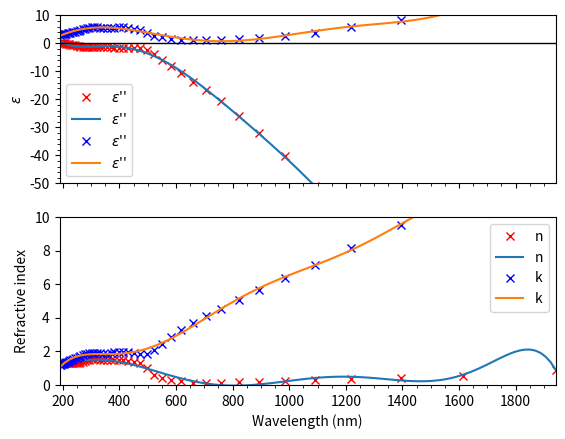

The script that saved this image:
import matplotlib.pyplot as plt
import numpy as np

# -*- coding: utf-8 -*-

"""
To-do list
- Determine bound electron component
    - https://link.aps.org/accepted/10.1103/PhysRevB.86.235147
"""

# Note the refractive index and wavelength function are fairly valid up to 900 nm

class Drude_Gold():
  # Default values are for gold
  def __init__(self, radius_nm=-1, verbose=False):
    # Constants
    self.pi = np.pi
    self.h = 6.62607015 * 10**(-34) / (2*self.pi)
    self.c = 3 * 10**(8)
    self.e = 1.6 * 10**(-19)
    self.v_fermi = 14.1*10**(14) #in nm/s

    # Gold Electronic Properties
    self.gamma_bulk = 1.64 * 10**(14)
    self.plasma_frequency = 1.3 * 10**(16)
    
    # Data taken from https://journals.aps.org/prb/pdf/10.1103/PhysRevB.6.4370
    self.photon_energy_ev = np.array([0.64,0.77,0.89,1.02,1.14,1.26,1.39,1.51,1.64,1.76,1.88,2.01,2.13,2.26,2.38,2.50,2.63,2.75,2.88,3.00,3.12,3.25,3.37,3.50,3.62,3.74,3.87,3.99,4.12,4.24,4.36,4.49,4.61,4.74,4.86,4.98,5.11,5.23,5.36,5.48,5.60,5.73,5.85,5.98,6.10,6.22,6.35,6.47,6.60], np.float32)
    self.n = np.array([0.92,0.56,0.43,0.35,0.27,0.22,0.17,0.16,0.14,0.13,0.14,0.21,0.29,0.43,0.62,1.04,1.31,1.38,1.45,1.46,1.47,1.46,1.48,1.50,1.48,1.48,1.54,1.53,1.53,1.49,1.47,1.43,1.38,1.35,1.33,1.33,1.32,1.32,1.30,1.31,1.30,1.30,1.30,1.30,1.33,1.33,1.34,1.32,1.28])
    self.k = np.array([13.78,11.21,9.519,8.145,7.150,6.350,5.663,5.083,4.542,4.103,3.697,3.272,2.863,2.455,2.081,1.833,1.849,1.914,1.948,1.958,1.952,1.933,1.895,1.866,1.871,1.883,1.898,1.893,1.889,1.878,1.869,1.847,1.803,1.749,1.688,1.631,1.577,1.536,1.497,1.460,1.427,1.387,1.350,1.304,1.277,1.251,1.226,1.203,1.188])

    self.wavelength_in_nm = self.wavelength_in_nm_to_photon_energy_ev(self.photon_energy_ev)
    self.frequency_rad = self.photon_energy_ev*self.e/self.h

    if verbose:
      print(f"The model works between {wavelength_in_nm[0]} nm and {wavelength_in_nm[-1]} nm or {photon_energy_ev[0]} eV and {photon_energy_ev[-1]} eV.")

    # Model parameters
    self.radius_nm = radius_nm

    # elif #data_file is available and radius != -1:
    #   parameters, covariance = self.get_c_parameter(dielectric_data_data)
    #   self.c = parameters[0]
    #   self.error = covariance
    # else:
    self.c = 0

    ## Optical constants
    # Calculate dielectric function from refractive index
    self.dielectric_data = self.calc_dielectric_data_from_n_and_k(self.n, self.k)
    # Get free component from Drude's model
    self.free_dielectric_data = self.calc_free_dielectric_data(self.frequency_rad)
    # Get bound component by subtracting free component from total
    self.bound_dielectric_data = self.dielectric_data - self.free_dielectric_data
    # Get size corrected free component
    self.corrected_free_dielectric_data = self.calc_corrected_free_dielectric_data(self.frequency_rad, self.c)
    # Get size corrected dielectric function
    self.corrected_dielectric_data = self.corrected_free_dielectric_data + self.bound_dielectric_data
    # Get size corrected refractive index
    self.corrected_refractive_index = self.calc_refractive_index(self.corrected_dielectric_data)

    self.corrected_free_dielectric_function_wavelength = self.get_poly_fit_function(self.dielectric_data, self.wavelength_in_nm, 7)
    self.corrected_refractive_index_function_wavelength = self.get_poly_fit_function(self.corrected_refractive_index, self.wavelength_in_nm, 7)
  
  def photon_energy_ev_to_wavelength_in_nm(self, photon_energy_ev):
    return self.c / (photon_energy_ev/self.h*self.e/(2*self.pi))* 10**(9)

  def wavelength_in_nm_to_photon_energy_ev(self, wavelength_in_nm):
    return self.c / (wavelength_in_nm/10**9)*2*self.pi/self.e*self.h

  def calc_free_dielectric_data(self, frequency_rad):
    return 1 - self.plasma_frequency**2 / (frequency_rad**2 + 1j*frequency_rad*self.gamma_bulk)
    #return 1 - self.plasma_frequency**2 / (frequency_rad**2 + self.gamma_bulk**2) + (self.plasma_frequency**2*self.gamma_bulk / (frequency_rad*(frequency_rad**2 + self.gamma_bulk**2)))*1j
  
  def calc_corrected_free_dielectric_data(self, frequency_rad, c):
    return 1 - self.plasma_frequency**2 / (frequency_rad**2 + 1j*frequency_rad*(self.gamma_bulk + c*self.v_fermi/self.radius_nm))

  def calc_refractive_index(self, dielectric_data):
    return np.sqrt((np.absolute(dielectric_data)+dielectric_data.real)/2) + np.sqrt((np.absolute(dielectric_data)-dielectric_data.real)/2) * 1j

  def calc_dielectric_data_from_n_and_k(self, n, k):
    return (n**2 - k**2) + 2j*n*k

  def get_c_parameter(self, dielectric_data):
    parameters, covariance = curve_fit(self.calc_corrected_free_dielectric_data, self.frequency_rad, self.dielectric_data_data)
    return parameters, covariance

  def get_poly_fit_function(self, y, x, order):
    z = np.polyfit(x, y, order)
    return np.poly1d(z)

  def plot_optical_constants(self, x_limits=(), y_limits=(-7, 7), use_wavelength=False):
    ## Plotting
    fig, ax = plt.subplots(2, 1, sharex=True)

    # Change x_axis and plot of functions accordingly
    if use_wavelength:
      x_axis = self.wavelength_in_nm
      x_new = np.linspace(x_axis[0], x_axis[-1], 100)
      corrected_free_dielectric_function = self.corrected_free_dielectric_function_wavelength(x_new)
      corrected_refractive_index_function = self.corrected_refractive_index_function_wavelength(x_new)
    else:
      x_axis = self.photon_energy_ev
      x_new = np.linspace(x_axis[0], x_axis[-1], 100)
      corrected_free_dielectric_function = self.get_poly_fit_function(self.corrected_dielectric_data, self.photon_energy_ev, 7)(x_new)
      corrected_refractive_index_function = self.get_poly_fit_function(self.corrected_refractive_index, self.photon_energy_ev, 7)(x_new)

    # Set custom limit if provided
    if x_limits == ():
      x_lim = (x_axis[-1], x_axis[0])
    else:
      x_lim = x_limits

    # Plot for dielectric function
    ax[0].plot(x_axis, self.corrected_dielectric_data.real, 'rx', x_new, corrected_free_dielectric_function.real, label=r"$\epsilon$''")
    ax[0].plot(x_axis, self.corrected_dielectric_data.imag, 'bx', x_new, corrected_free_dielectric_function.imag, label=r"$\epsilon$''")
    ax[0].plot(self.plasma_frequency*self.h/self.e, 0, "rx")
    ax[0].axhline(0, color="black", lw=1)
    ax[0].set_ylabel("$\epsilon$")
    ax[0].legend()
    ax[0].minorticks_on()

    # Plot for refractive indices
    # ax[1].plot(x_axis, self.n, label="n")
    # ax[1].plot(x_axis, self.k, label="k")
    ax[1].plot(x_axis, self.corrected_refractive_index.real, 'rx', x_new, corrected_refractive_index_function.real, label="n")
    ax[1].plot(x_axis, self.corrected_refractive_index.imag, 'bx', x_new, corrected_refractive_index_function.imag, label="k")
    ax[1].legend()
    ax[1].set_ylabel("Refractive index")

    if use_wavelength:
      ax[1].set_xlabel("Wavelength (nm)")
    else:
      ax[1].set_xlabel("Photon energy (ev)")

    ax[0].set_xlim(x_lim)
    ax[1].set_xlim(x_lim)
    ax[0].set_ylim(y_limits)
    ax[1].set_ylim(0, y_limits[1])

    # Set up secondary x-axis
    # if use_wavelength:
    #   secax = ax[0].secondary_xaxis("top", functions=(self.wavelength_in_nm_to_photon_energy_ev, self.photon_energy_ev_to_wavelength_in_nm))
    # else:
    #   secax = ax[0].secondary_xaxis("top", functions=(self.photon_energy_ev_to_wavelength_in_nm, self.wavelength_in_nm_to_photon_energy_ev))
    # secax.set_xlabel("Wavelength (nm)")
    # secax.tick_params(axis="x", rotation=45)
    # secax.minorticks_on()

    plt.show()

if __name__ == "__main__":
  # wavelength_range = np.linspace(200, 1000, 100)
  # photon_energy_ev = np.linspace(1, 6, 100)
  model = Drude_Gold(radius_nm=1)
  model.plot_optical_constants(y_limits=(-50, 10), use_wavelength=True)
